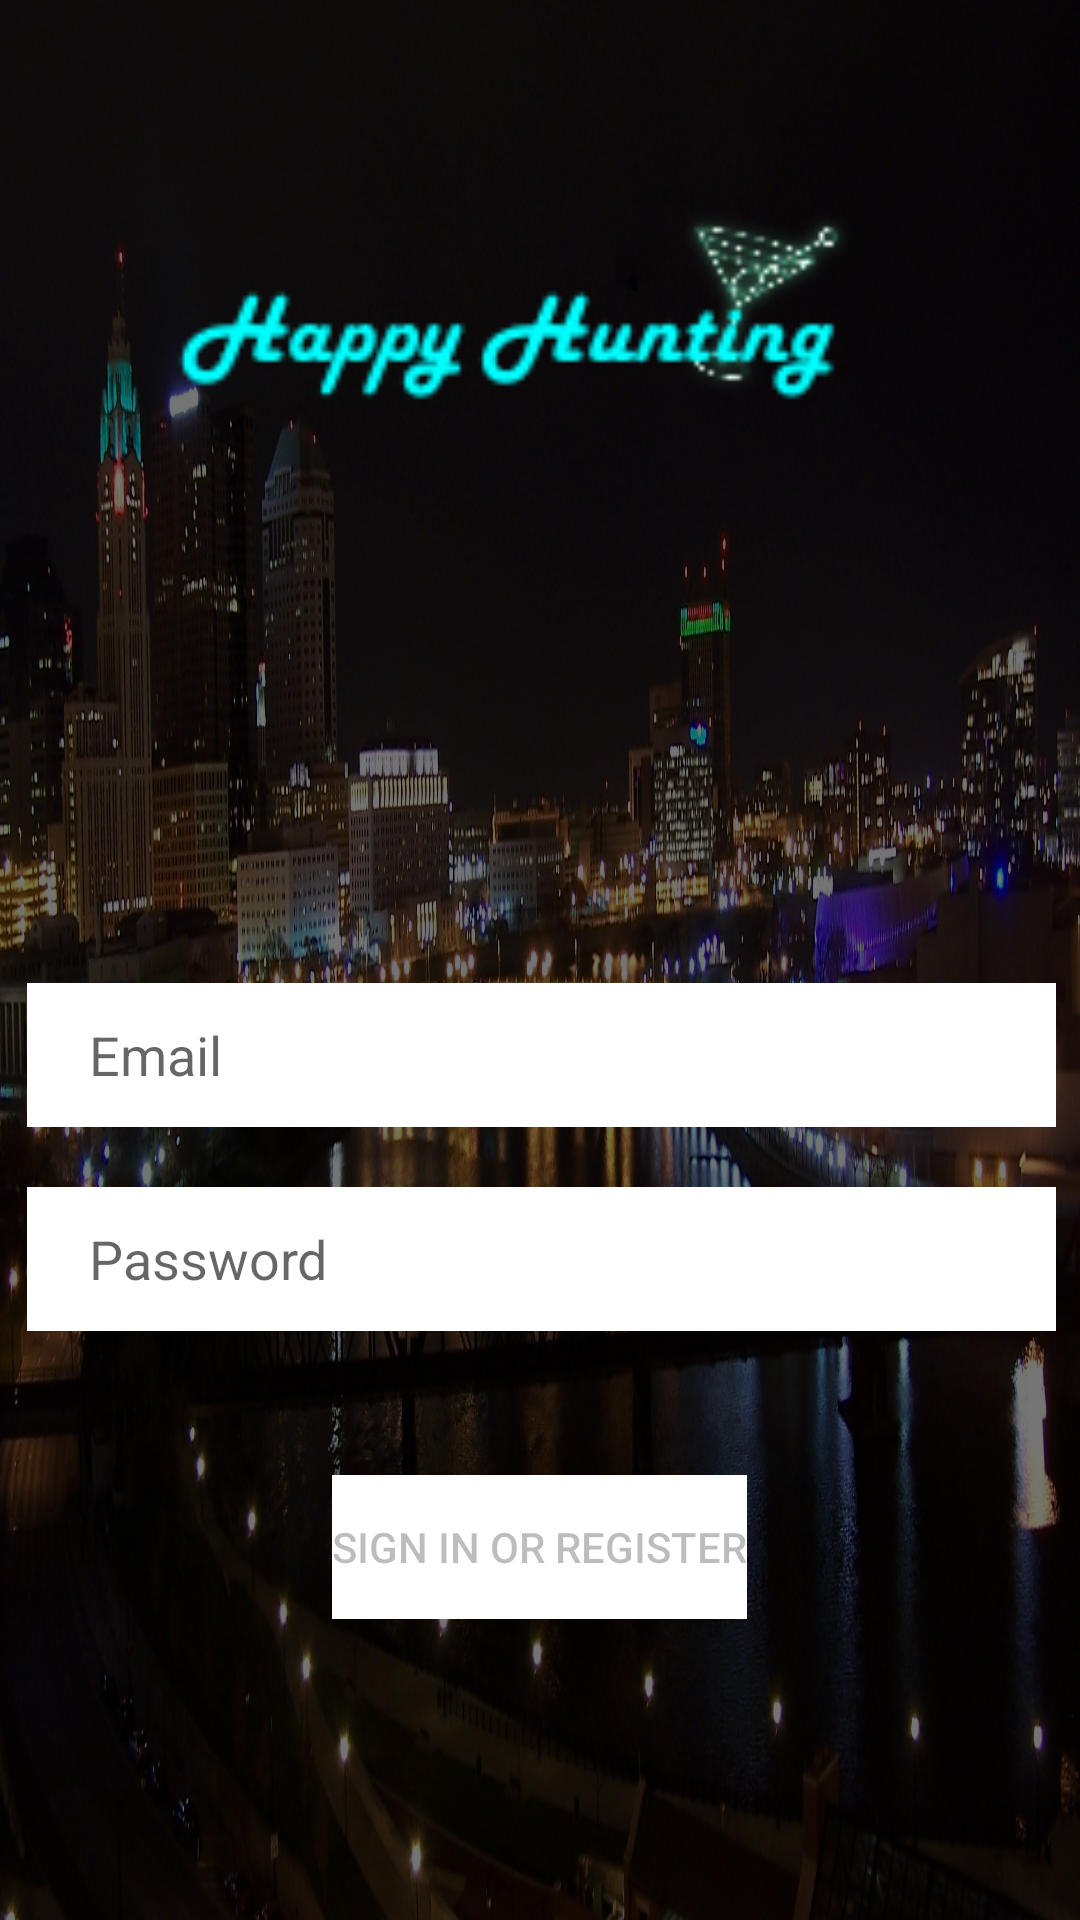

This screen was rendered from an Android layout file. Write that file and the resources it references.
<!-- AndroidManifest.xml: application theme Theme.ItsFiveOClockSomeWhere -->
<!-- res/layout/activity_login.xml -->
<?xml version="1.0" encoding="utf-8"?>
<androidx.constraintlayout.widget.ConstraintLayout xmlns:android="http://schemas.android.com/apk/res/android"
    xmlns:app="http://schemas.android.com/apk/res-auto"
    xmlns:tools="http://schemas.android.com/tools"
    android:id="@+id/container"
    android:layout_width="wrap_content"
    android:layout_height="match_parent"
    android:background="@color/black"
    tools:context=".ui.login.LoginActivity">

    <ImageView
        android:id="@+id/imageView5"
        android:layout_width="wrap_content"
        android:layout_height="wrap_content"
        android:scaleType="fitXY"
        app:layout_constraintBottom_toBottomOf="@+id/view"
        app:layout_constraintEnd_toEndOf="parent"
        app:layout_constraintStart_toStartOf="parent"
        app:layout_constraintTop_toTopOf="parent"
        app:srcCompat="@drawable/columbusnightskyline2" />

    <View
        android:id="@+id/view"
        android:layout_width="wrap_content"
        android:layout_height="wrap_content"
        android:background="#8A000000"
        app:layout_constraintBottom_toBottomOf="parent"
        app:layout_constraintEnd_toEndOf="parent"
        app:layout_constraintStart_toStartOf="parent"
        app:layout_constraintTop_toTopOf="parent" />


    <androidx.constraintlayout.widget.ConstraintLayout
        android:id="@+id/constraintLayout"
        android:layout_width="375dp"
        android:layout_height="281dp"
        app:layout_constraintBottom_toBottomOf="parent"
        app:layout_constraintEnd_toEndOf="parent"
        app:layout_constraintStart_toStartOf="parent"
        app:layout_constraintTop_toTopOf="parent"
        app:layout_constraintVertical_bias="0.846">

        <EditText
            android:id="@+id/password"
            android:layout_width="0dp"
            android:layout_height="wrap_content"
            android:layout_marginStart="16dp"
            android:layout_marginTop="12dp"
            android:layout_marginEnd="16dp"

            android:layout_marginBottom="24dp"
            android:background="@color/white"
            android:hint="@string/prompt_password"
            android:imeActionLabel="@string/action_sign_in_short"
            android:imeOptions="actionDone"
            android:inputType="textPassword"
            android:minHeight="48dp"
            android:paddingLeft="10pt"
            android:selectAllOnFocus="true"
            app:layout_constraintBottom_toTopOf="@+id/login"
            app:layout_constraintEnd_toEndOf="parent"
            app:layout_constraintHorizontal_bias="0.0"
            app:layout_constraintStart_toStartOf="parent"
            app:layout_constraintTop_toBottomOf="@+id/username" />

        <EditText
            android:id="@+id/username"
            android:layout_width="0dp"
            android:layout_height="wrap_content"
            android:layout_marginStart="16dp"
            android:layout_marginTop="64dp"
            android:layout_marginEnd="16dp"
            android:layout_marginBottom="8dp"
            android:background="@color/white"
            android:hint="@string/prompt_email"
            android:inputType="textEmailAddress"
            android:minHeight="48dp"
            android:paddingLeft="10pt"
            android:selectAllOnFocus="true"
            app:layout_constraintBottom_toTopOf="@+id/password"
            app:layout_constraintEnd_toEndOf="parent"
            app:layout_constraintHorizontal_bias="0.0"
            app:layout_constraintStart_toStartOf="parent"
            app:layout_constraintTop_toTopOf="parent" />

        <Button
            android:id="@+id/login"
            android:layout_width="wrap_content"
            android:layout_height="wrap_content"
            android:layout_gravity="start"
            android:layout_marginTop="24dp"
            android:layout_marginBottom="85dp"
            android:background="@color/white"
            android:clickable="true"
            android:enabled="false"
            android:onClick="sendMessagePostLogin"
            android:text="@string/action_sign_in"
            app:layout_constraintBottom_toBottomOf="parent"
            app:layout_constraintEnd_toEndOf="parent"
            app:layout_constraintHorizontal_bias="0.497"
            app:layout_constraintStart_toStartOf="parent"
            app:layout_constraintTop_toBottomOf="@+id/password" />

        <ProgressBar
            android:id="@+id/loading"
            android:layout_width="wrap_content"
            android:layout_height="wrap_content"
            android:layout_gravity="center"
            android:visibility="gone"
            app:layout_constraintBottom_toBottomOf="parent"
            app:layout_constraintEnd_toEndOf="parent"
            app:layout_constraintStart_toStartOf="parent"
            app:layout_constraintTop_toTopOf="parent" />
    </androidx.constraintlayout.widget.ConstraintLayout>

    <ImageView
        android:id="@+id/imageView2"
        android:layout_width="321dp"
        android:layout_height="116dp"
        android:layout_marginBottom="16dp"
        app:layout_constraintBottom_toTopOf="@+id/constraintLayout"
        app:layout_constraintEnd_toEndOf="parent"
        app:layout_constraintStart_toStartOf="parent"
        app:layout_constraintTop_toTopOf="parent"
        app:layout_constraintVertical_bias="0.243"
        app:srcCompat="@drawable/logo" />

</androidx.constraintlayout.widget.ConstraintLayout>
<!-- resources referenced by this layout -->
<resources>
  <color name="black">#FF000000</color>
  <color name="white">#FFFFFFFF</color>
  <!-- drawable columbusnightskyline2: jpg bitmap (drawable, 621498 bytes) -->
  <!-- drawable logo: png bitmap (drawable, 5549 bytes) -->
  <string name="action_sign_in">Sign in or register</string>
  <string name="action_sign_in_short">Sign in</string>
  <string name="prompt_email">Email</string>
  <string name="prompt_password">Password</string>
  <style name="Theme.ItsFiveOClockSomeWhere" parent="Theme.MaterialComponents.DayNight.DarkActionBar">
          
          <item name="colorPrimary">@color/purple_500</item>
          <item name="colorPrimaryVariant">@color/purple_700</item>
          <item name="colorOnPrimary">@color/white</item>
          
          <item name="colorSecondary">@color/teal_200</item>
          <item name="colorSecondaryVariant">@color/teal_700</item>
          <item name="colorOnSecondary">@color/black</item>
          
          <item name="android:statusBarColor" tools:targetApi="l">?attr/colorPrimaryVariant</item>
          
      </style>
  <color name="purple_500">#FF6200EE</color>
  <color name="purple_700">#FF3700B3</color>
  <color name="teal_200">#FF03DAC5</color>
  <color name="teal_700">#FF018786</color>
</resources>
